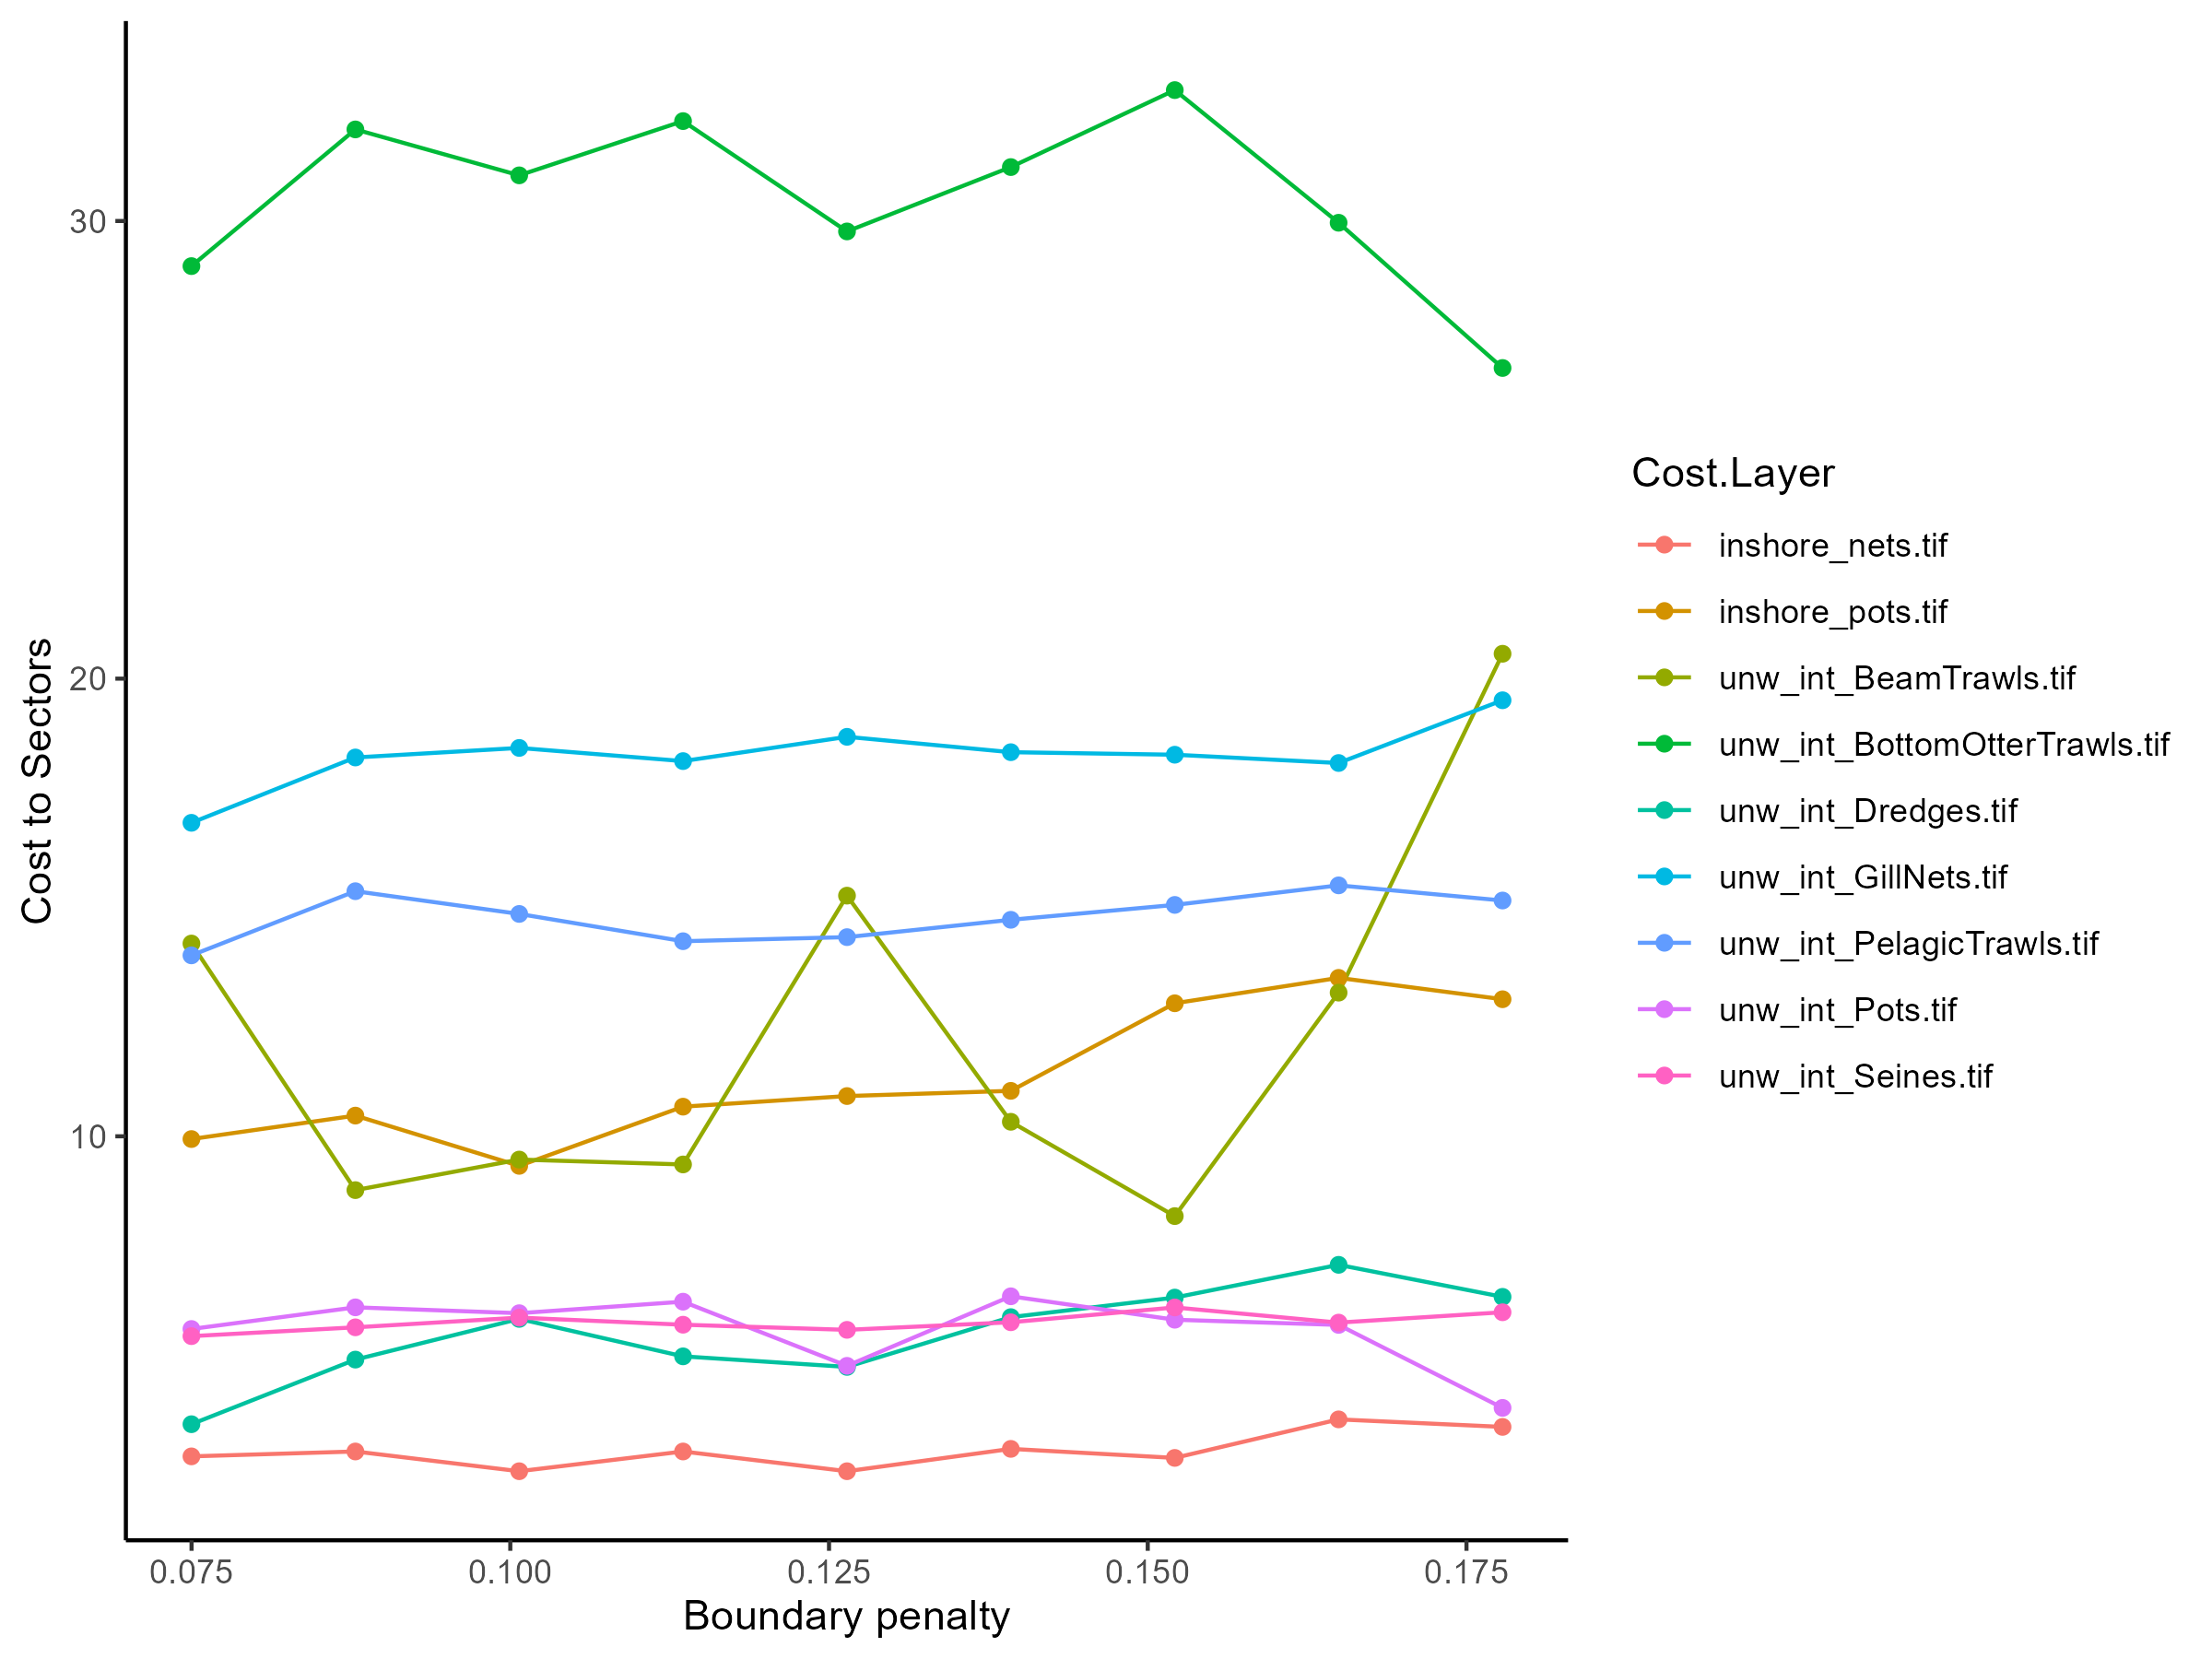

The table this chart was drawn from, first rows:
, Solution Layer, Cost Layer, Cost Sum
1, bp_0.07499, inshore_nets.tif, 3.006
2, bp_0.07499, inshore_pots.tif, 9.94
3, bp_0.07499, unw_int_BeamTrawls.tif, 14.21
4, bp_0.07499, unw_int_BottomOtterTrawls.tif, 29.01
5, bp_0.07499, unw_int_Dredges.tif, 3.709
6, bp_0.07499, unw_int_GillNets.tif, 16.85
7, bp_0.07499, unw_int_PelagicTrawls.tif, 13.95
8, bp_0.07499, unw_int_Pots.tif, 5.79
9, bp_0.07499, unw_int_Seines.tif, 5.633
10, bp_0.08785, inshore_nets.tif, 3.113
11, bp_0.08785, inshore_pots.tif, 10.45
12, bp_0.08785, unw_int_BeamTrawls.tif, 8.824
13, bp_0.08785, unw_int_BottomOtterTrawls.tif, 32
14, bp_0.08785, unw_int_Dredges.tif, 5.121
15, bp_0.08785, unw_int_GillNets.tif, 18.28
16, bp_0.08785, unw_int_PelagicTrawls.tif, 15.36
17, bp_0.08785, unw_int_Pots.tif, 6.262
18, bp_0.08785, unw_int_Seines.tif, 5.826
19, bp_0.1007, inshore_nets.tif, 2.682
20, bp_0.1007, inshore_pots.tif, 9.354
21, bp_0.1007, unw_int_BeamTrawls.tif, 9.491
22, bp_0.1007, unw_int_BottomOtterTrawls.tif, 31
23, bp_0.1007, unw_int_Dredges.tif, 6.01
24, bp_0.1007, unw_int_GillNets.tif, 18.49
25, bp_0.1007, unw_int_PelagicTrawls.tif, 14.86
26, bp_0.1007, unw_int_Pots.tif, 6.134
27, bp_0.1007, unw_int_Seines.tif, 6.038
28, bp_0.11355, inshore_nets.tif, 3.113
29, bp_0.11355, inshore_pots.tif, 10.65
30, bp_0.11355, unw_int_BeamTrawls.tif, 9.385
31, bp_0.11355, unw_int_BottomOtterTrawls.tif, 32.18
32, bp_0.11355, unw_int_Dredges.tif, 5.192
33, bp_0.11355, unw_int_GillNets.tif, 18.2
34, bp_0.11355, unw_int_PelagicTrawls.tif, 14.26
35, bp_0.11355, unw_int_Pots.tif, 6.386
36, bp_0.11355, unw_int_Seines.tif, 5.883
37, bp_0.12641, inshore_nets.tif, 2.682
38, bp_0.12641, inshore_pots.tif, 10.88
39, bp_0.12641, unw_int_BeamTrawls.tif, 15.26
40, bp_0.12641, unw_int_BottomOtterTrawls.tif, 29.77
41, bp_0.12641, unw_int_Dredges.tif, 4.961
42, bp_0.12641, unw_int_GillNets.tif, 18.73
43, bp_0.12641, unw_int_PelagicTrawls.tif, 14.35
44, bp_0.12641, unw_int_Pots.tif, 4.984
45, bp_0.12641, unw_int_Seines.tif, 5.771
46, bp_0.13926, inshore_nets.tif, 3.17
47, bp_0.13926, inshore_pots.tif, 10.99
48, bp_0.13926, unw_int_BeamTrawls.tif, 10.32
49, bp_0.13926, unw_int_BottomOtterTrawls.tif, 31.18
50, bp_0.13926, unw_int_Dredges.tif, 6.048
51, bp_0.13926, unw_int_GillNets.tif, 18.39
52, bp_0.13926, unw_int_PelagicTrawls.tif, 14.73
53, bp_0.13926, unw_int_Pots.tif, 6.504
54, bp_0.13926, unw_int_Seines.tif, 5.936
55, bp_0.15212, inshore_nets.tif, 2.973
56, bp_0.15212, inshore_pots.tif, 12.91
57, bp_0.15212, unw_int_BeamTrawls.tif, 8.256
58, bp_0.15212, unw_int_BottomOtterTrawls.tif, 32.86
59, bp_0.15212, unw_int_Dredges.tif, 6.476
60, bp_0.15212, unw_int_GillNets.tif, 18.34
... 21 more rows
